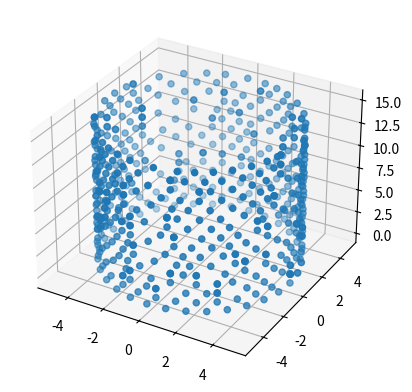

Here is the Python script that generated this plot:
"""consider removing node spatial index and node time index, i believe they are only needed for falt space time intiailization"""

import numpy as np
from numpy import cos, sin
import matplotlib.pyplot as plt
from matplotlib import collections as mc
from mpl_toolkits.mplot3d import Axes3D


class node(object):
    """docstring for node."""

    def __init__(self, space_time, space_index, time_index):
        self.future = []
        self.past = []
        self.left = None
        self.right = None
        self.space_index = space_index
        self.time_index = time_index
        self.space_time = space_time

    def global_index(self):
        sss = self.space_time.space_slice_sizes
        return np.sum(sss[: self.time_index]) + self.space_index


class space_time(object):
    """docstring for space_time."""

    def __init__(self, space_slice_sizes, n_time_slices):
        super(space_time, self).__init__()
        self.nodes = []
        self.space_slice_sizes = space_slice_sizes
        self.num_time_slices = n_time_slices

    def get_node(self, space_index, time_index):
        sss = self.space_slice_sizes
        global_index = np.sum(sss[:time_index]) + space_index
        return self.nodes[global_index]

    def move(self):
        """inserts a new node to the right of a random node"""

        # selects a random node and a random future and past edge to be split
        random_node = np.random.choice(self.nodes)
        random_future_node = np.random.choice(random_node.future)
        random_past_node = np.random.choice(random_node.past)

        new_node = node(self, None, random_node.time_index)

        # splits the set of future nodes in two
        future_left = [random_future_node]
        future_right = [random_future_node]
        n = random_future_node.right
        while n in random_node.future:
            future_right.append(n)
            n = n.right
        future_left += list(set(random_node.future) - set(future_right))

        # assigns the two halfs to the new node and the random node
        new_node.future = future_right
        random_node.future = future_left

        # splits the set of past nodes in two
        past_left = [random_past_node]
        past_right = [random_past_node]
        n = random_past_node.right
        while n in random_node.past:
            future_right.append(n)
            n = n.right
        future_left += list(set(random_node.past) - set(past_right))

        # assigns the two halfs to the new node and the random node
        new_node.past = past_right
        random_node.past = past_left

        # corrects the spatial connections of the new node and the random node
        new_node.right = random_node.right
        new_node.left = random_node
        random_node.right.left = new_node
        random_node.right = new_node

        self.nodes.append(new_node)

    def inverse_move(self):

        random_node = np.random.choice(self.nodes)
        new_node = node(self, None, random_node.time_index)

        new_node.left = random_node.left
        new_node.right = random_node.right.right
        new_node.past = np.append(random_node.past, random_node.right.past)
        # new_node.past = np.unique(new_node.past)
        new_node.future = np.append(random_node.future, random_node.right.future)
        # new_node.future = np.unique(new_node.future)

        for n in new_node.future:
            np.where(n.past == random_node, new_node, n.past)

        for n in new_node.past:
            np.where(n.future == random_node, new_node, n.future)

        self.nodes.remove(random_node)
        self.nodes.remove(random_node.right)
        self.nodes.append(new_node)


def make_flat_spacetime(n_space_slices, n_time_slices):
    """docstring"""

    fst = space_time(np.full(n_time_slices, n_space_slices), n_time_slices)

    # add all nodes

    for t_index in range(n_time_slices):
        for x_index in range(n_space_slices):
            fst.nodes.append(node(fst, x_index, t_index))

    # connect spatial nodes

    for node1 in fst.nodes:
        x = node1.space_index
        t = node1.time_index
        next_space_index = np.mod(x + 1, fst.space_slice_sizes[t])
        prev_space_index = np.mod(x - 1, fst.space_slice_sizes[t])
        next_time_index = np.mod(t + 1, fst.num_time_slices)
        past_time_index = np.mod(t - 1, fst.num_time_slices)
        node1.right = fst.get_node(next_space_index, t)
        node1.left = fst.get_node(prev_space_index, t)
        node1.future.append(fst.get_node(x, next_time_index))
        node1.future.append(fst.get_node(next_space_index, next_time_index))
        node1.past.append(fst.get_node(x, past_time_index))
        node1.past.append(fst.get_node(prev_space_index, past_time_index))

    return fst


def vizualize_space_time(space_time, radius=5):

    cyl_coord_dict = {}

    # there should be a better way to select out nodes with a certain property
    num_nodes_in_space_slice = space_time.space_slice_sizes[0]

    n = space_time.nodes[0]
    d_theta = 2 * np.pi / num_nodes_in_space_slice
    theta = 0
    for n in space_time.nodes:
        if n.time_index == 0:
            theta += d_theta
            h = 0
            cyl_coord_dict[n] = [theta, h]

    for time_index in range(1, space_time.num_time_slices):
        for n in space_time.nodes:
            if n.time_index == time_index:
                past_angles = [cyl_coord_dict[past][0] for past in n.past]
                theta = np.arctan2(
                    1 / len(n.past) * np.sum(sin(past_angles)),
                    1 / len(n.past) * np.sum(cos(past_angles)),
                )
                # theta = np.mean([cyl_coord_dict[past][0] for past in n.past])
                h = n.time_index
                cyl_coord_dict[n] = [theta, h]

    cart_coord_dict = {}

    for n in space_time.nodes:
        theta = cyl_coord_dict[n][0]
        h = cyl_coord_dict[n][1]
        cart_coord_dict[n] = [radius * cos(theta), radius * sin(theta), h]

    x_coords = []
    y_coords = []
    z_coords = []

    for n in space_time.nodes:
        x_coords.append(cart_coord_dict[n][0])
        y_coords.append(cart_coord_dict[n][1])
        z_coords.append(cart_coord_dict[n][2])

    fig = plt.figure()
    ax = fig.add_subplot(111, projection="3d")
    ax.scatter(x_coords, y_coords, z_coords)
    plt.show()


simple_st = make_flat_spacetime(32, 16)
for i in range(100):
    simple_st.move()
vizualize_space_time(simple_st)
